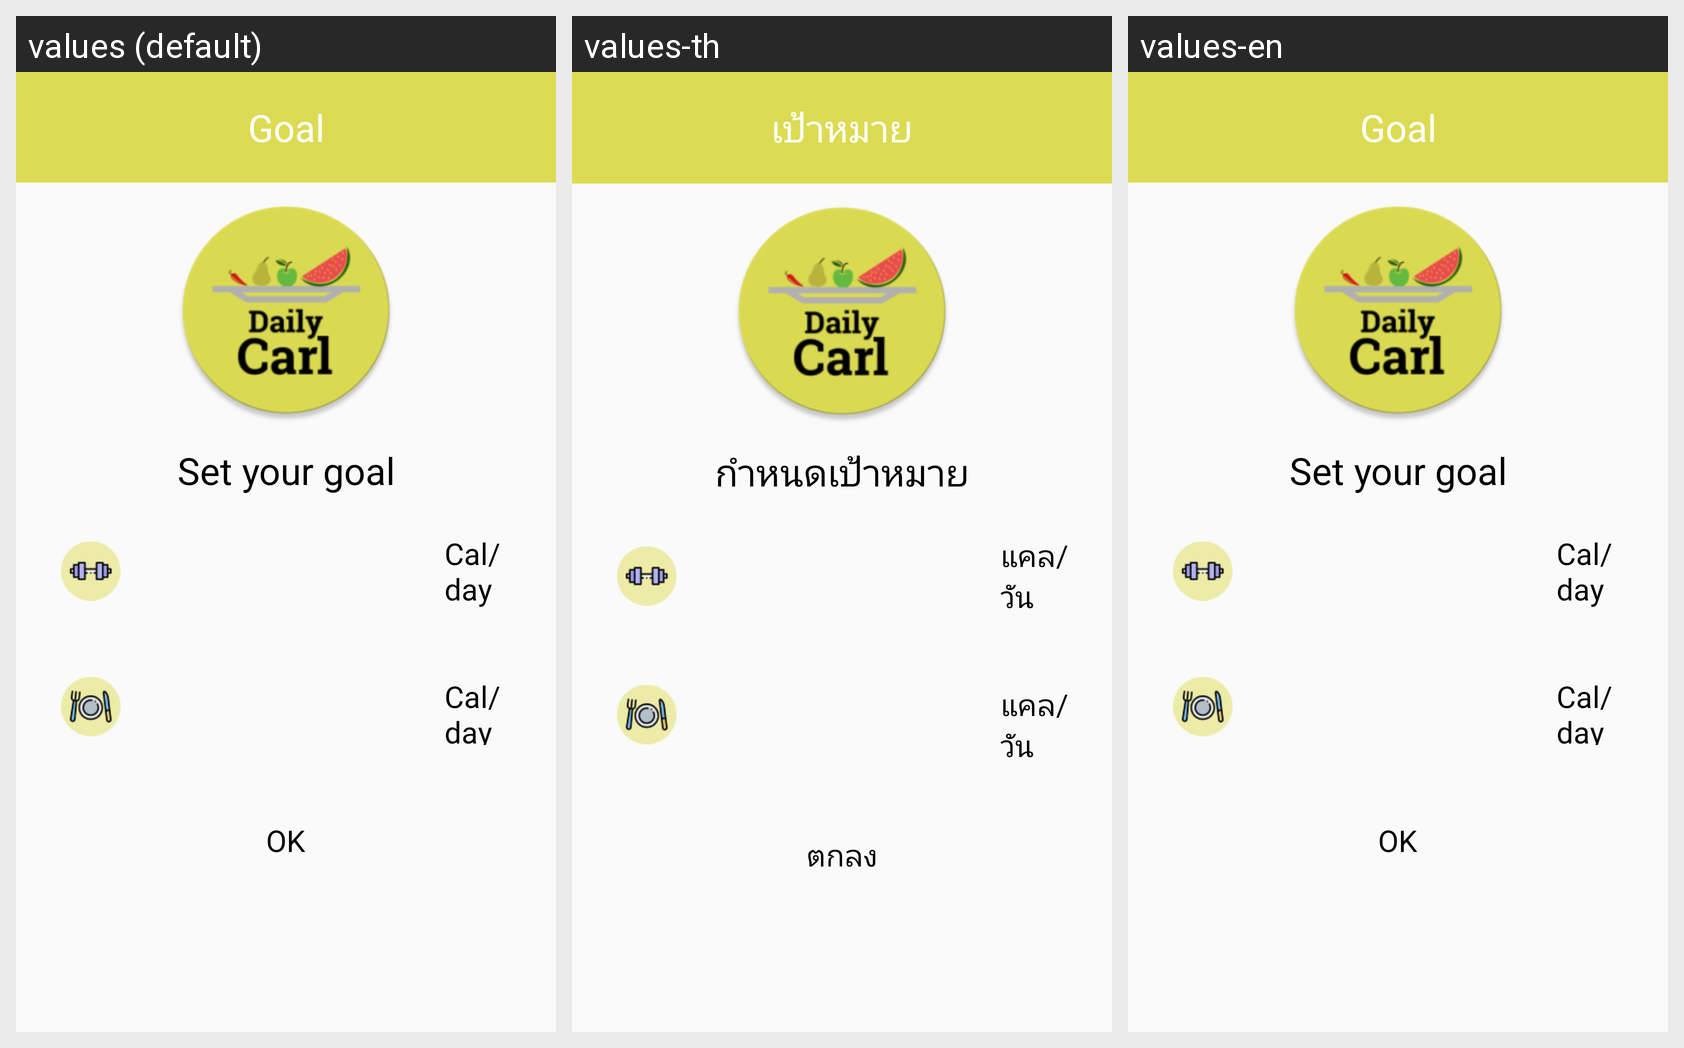

The Android screen above is rendered under several locales of the same app. Produce the string resources it draws, with the default and per-locale values.
Android screen res/layout/activity_goal.xml rendered under 3 locales, left to right: values (default), values-th, values-en. Device: Nexus 5 (rendered at 1080×1920; each locale shown at half size, 540×960, under a caption strip naming it); theme AppTheme.
Strings drawn on this screen, with the default value and each locale's value (text and hints the layout hard-codes, and strings that could not be matched under every locale, appear in the picture but are not listed):

action_bar_goal
  values: Goal
  values-th: เป้าหมาย
  values-en: Goal

goal_title
  values: Set your goal
  values-th: กำหนดเป้าหมาย
  values-en: Set your goal

cal_per_day
  values: Cal/day
  values-th: แคล/วัน
  values-en: Cal/day

cal_per_day_food
  values: Cal/day
  values-th: แคล/วัน
  values-en: Cal/day

goal_submit
  values: OK
  values-th: ตกลง
  values-en: OK
